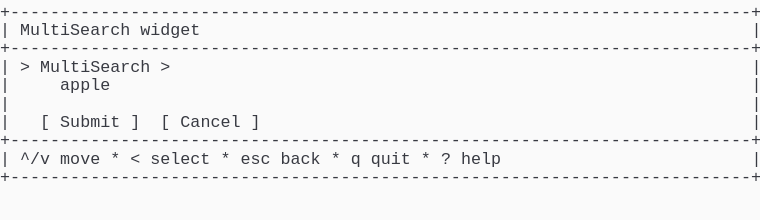
t = 0.00 s
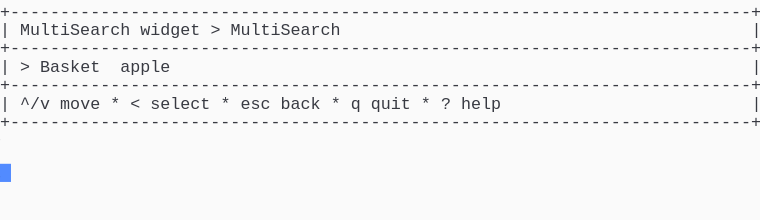
t = 1.37 s
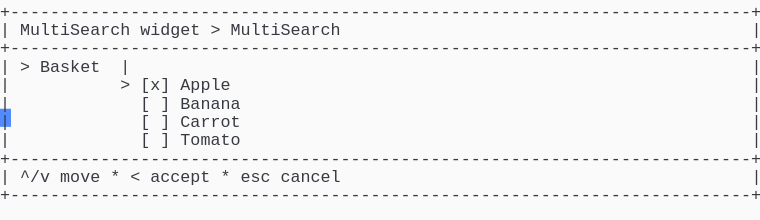
t = 2.39 s
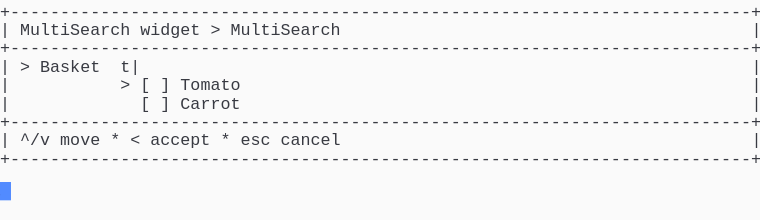
t = 3.61 s
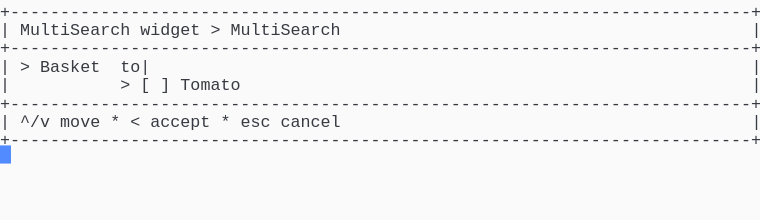
t = 4.62 s
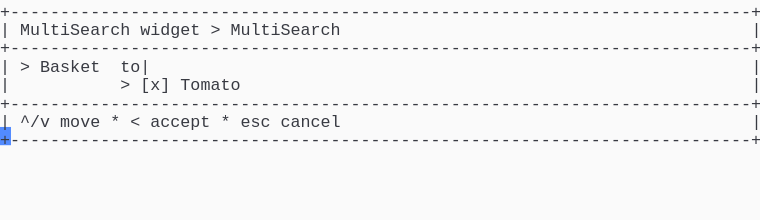
t = 6.00 s

The animated SVG that drew these frames (rendered in a browser with its animation timeline set to each time). Animation: 1 CSS @keyframes rule; one cycle of 7.38 s, repeats indefinitely.

<svg xmlns="http://www.w3.org/2000/svg" xmlns:xlink="http://www.w3.org/1999/xlink" width="760" height="220.44"><rect width="760" height="220.44" rx="0" ry="0" class="a"></rect><svg height="220.44" viewBox="0 0 76 22.044" width="760" xmlns="http://www.w3.org/2000/svg" xmlns:xlink="http://www.w3.org/1999/xlink"><style>.a{fill:rgb(250,250,250)}.b{font-family:Consolas,"Courier New",Courier,"Liberation Mono",monospace}.c{fill:rgb(56,58,66);white-space:pre}.d{fill:transparent}.e{fill:rgb(82,139,255)}.g{animation-duration:7.375s;animation-iteration-count:infinite;animation-name:f;animation-timing-function:steps(1,end)}@keyframes f{0%{transform:translateX(-0px)}0%{transform:translateX(-76px)}18.6%{transform:translateX(-152px)}29.7%{transform:translateX(-228px)}40.7%{transform:translateX(-304px)}51.7%{transform:translateX(-380px)}62.7%{transform:translateX(-456px)}100%{transform:translateX(-532px)}}</style><g font-family="Consolas, &quot;Courier New&quot;, Courier, &quot;Liberation Mono&quot;, monospace" font-size="1.67" class="b"><defs><symbol id="1"><text x="0" y="1.67" class="c">+--------------------------------------------------------------------------+</text></symbol><symbol id="2"><text x="0" y="1.67" class="c">|</text><text x="2.004" y="1.67" class="c">^/v</text><text x="6.012" y="1.67" class="c">move</text><text x="11.021999999999998" y="1.67" class="c">*</text><text x="13.026" y="1.67" class="c">&lt;</text><text x="15.029999999999998" y="1.67" class="c">select</text><text x="22.043999999999997" y="1.67" class="c">*</text><text x="24.048" y="1.67" class="c">esc</text><text x="28.055999999999997" y="1.67" class="c">back</text><text x="33.065999999999995" y="1.67" class="c">*</text><text x="35.06999999999999" y="1.67" class="c">q</text><text x="37.074" y="1.67" class="c">quit</text><text x="42.083999999999996" y="1.67" class="c">*</text><text x="44.087999999999994" y="1.67" class="c">?</text><text x="46.09199999999999" y="1.67" class="c">help</text><text x="75.14999999999999" y="1.67" class="c">|</text></symbol><symbol id="3"><text x="0" y="1.67" class="c">|</text><text x="2.004" y="1.67" class="c">MultiSearch</text><text x="14.027999999999999" y="1.67" class="c">widget</text><text x="21.041999999999998" y="1.67" class="c">&gt;</text><text x="23.045999999999996" y="1.67" class="c">MultiSearch</text><text x="75.14999999999999" y="1.67" class="c">|</text></symbol><symbol id="4"><text x="0" y="1.67" class="c">|</text><text x="14.027999999999999" y="1.67" class="c">[</text><text x="16.032" y="1.67" class="c">]</text><text x="18.035999999999998" y="1.67" class="c">Carrot</text><text x="75.14999999999999" y="1.67" class="c">|</text></symbol><symbol id="5"><text x="0" y="1.67" class="c">|</text><text x="2.004" y="1.67" class="c">^/v</text><text x="6.012" y="1.67" class="c">move</text><text x="11.021999999999998" y="1.67" class="c">*</text><text x="13.026" y="1.67" class="c">&lt;</text><text x="15.029999999999998" y="1.67" class="c">accept</text><text x="22.043999999999997" y="1.67" class="c">*</text><text x="24.048" y="1.67" class="c">esc</text><text x="28.055999999999997" y="1.67" class="c">cancel</text><text x="75.14999999999999" y="1.67" class="c">|</text></symbol><symbol id="6"><text x="0" y="1.67" class="c">|</text><text x="12.024" y="1.67" class="c">&gt;</text><text x="14.027999999999999" y="1.67" class="c">[</text><text x="16.032" y="1.67" class="c">]</text><text x="18.035999999999998" y="1.67" class="c">Tomato</text><text x="75.14999999999999" y="1.67" class="c">|</text></symbol><symbol id="7"><text x="0" y="1.67" class="c">|</text><text x="2.004" y="1.67" class="c">&gt;</text><text x="4.008" y="1.67" class="c">Basket</text><text x="12.024" y="1.67" class="c">to|</text><text x="75.14999999999999" y="1.67" class="c">|</text></symbol><symbol id="8"><text x="0" y="1.67" class="c">|</text><text x="12.024" y="1.67" class="c">&gt;</text><text x="14.027999999999999" y="1.67" class="c">[x]</text><text x="18.035999999999998" y="1.67" class="c">Tomato</text><text x="75.14999999999999" y="1.67" class="c">|</text></symbol><symbol id="a"><rect height="12" width="76" x="0" y="0" class="d"></rect></symbol><symbol id="b"><rect height="1.837" width="1.1022" class="e"></rect></symbol></defs><rect height="22.044" width="76" class="a"></rect><g class="g"><svg x="0" y="0" width="608"><svg x="0"><use xlink:href="#a"></use><use xlink:href="#b" x="-0.0040000000000000036" y="0"></use></svg><svg x="76"><use xlink:href="#a"></use><use xlink:href="#b" x="75.996" y="16.358"></use><use xlink:href="#1" y="0"></use><text x="0" y="3.5069999999999997" class="c">|</text><text x="2.004" y="3.5069999999999997" class="c">MultiSearch</text><text x="14.027999999999999" y="3.5069999999999997" class="c">widget</text><text x="75.14999999999999" y="3.5069999999999997" class="c">|</text><use xlink:href="#1" y="3.674"></use><text x="0" y="7.181" class="c">|</text><text x="2.004" y="7.181" class="c">&gt;</text><text x="4.008" y="7.181" class="c">MultiSearch</text><text x="16.032" y="7.181" class="c">&gt;</text><text x="75.14999999999999" y="7.181" class="c">|</text><text x="0" y="9.018" class="c">|</text><text x="6.012" y="9.018" class="c">apple</text><text x="75.14999999999999" y="9.018" class="c">|</text><text x="0" y="10.855" class="c">|</text><text x="75.14999999999999" y="10.855" class="c">|</text><text x="0" y="12.692" class="c">|</text><text x="4.008" y="12.692" class="c">[</text><text x="6.012" y="12.692" class="c">Submit</text><text x="13.026" y="12.692" class="c">]</text><text x="16.032" y="12.692" class="c">[</text><text x="18.035999999999998" y="12.692" class="c">Cancel</text><text x="25.05" y="12.692" class="c">]</text><text x="75.14999999999999" y="12.692" class="c">|</text><use xlink:href="#1" y="12.859"></use><use xlink:href="#2" y="14.696"></use><use xlink:href="#1" y="16.533"></use></svg><svg x="152"><use xlink:href="#a"></use><use xlink:href="#b" x="75.996" y="10.847"></use><use xlink:href="#1" y="0"></use><use xlink:href="#3" y="1.837"></use><use xlink:href="#1" y="3.674"></use><text x="0" y="7.181" class="c">|</text><text x="2.004" y="7.181" class="c">&gt;</text><text x="4.008" y="7.181" class="c">Basket</text><text x="12.024" y="7.181" class="c">apple</text><text x="75.14999999999999" y="7.181" class="c">|</text><use xlink:href="#1" y="7.348"></use><use xlink:href="#2" y="9.185"></use><use xlink:href="#1" y="11.022"></use></svg><svg x="228"><use xlink:href="#a"></use><use xlink:href="#b" x="75.996" y="18.195"></use><use xlink:href="#1" y="0"></use><use xlink:href="#3" y="1.837"></use><use xlink:href="#1" y="3.674"></use><text x="0" y="7.181" class="c">|</text><text x="2.004" y="7.181" class="c">&gt;</text><text x="4.008" y="7.181" class="c">Basket</text><text x="12.024" y="7.181" class="c">|</text><text x="75.14999999999999" y="7.181" class="c">|</text><text x="0" y="9.018" class="c">|</text><text x="12.024" y="9.018" class="c">&gt;</text><text x="14.027999999999999" y="9.018" class="c">[x]</text><text x="18.035999999999998" y="9.018" class="c">Apple</text><text x="75.14999999999999" y="9.018" class="c">|</text><text x="0" y="10.855" class="c">|</text><text x="14.027999999999999" y="10.855" class="c">[</text><text x="16.032" y="10.855" class="c">]</text><text x="18.035999999999998" y="10.855" class="c">Banana</text><text x="75.14999999999999" y="10.855" class="c">|</text><use xlink:href="#4" y="11.022"></use><text x="0" y="14.529" class="c">|</text><text x="14.027999999999999" y="14.529" class="c">[</text><text x="16.032" y="14.529" class="c">]</text><text x="18.035999999999998" y="14.529" class="c">Tomato</text><text x="75.14999999999999" y="14.529" class="c">|</text><use xlink:href="#1" y="14.696"></use><use xlink:href="#5" y="16.533"></use><use xlink:href="#1" y="18.37"></use></svg><svg x="304"><use xlink:href="#a"></use><use xlink:href="#b" x="75.996" y="14.520999999999999"></use><use xlink:href="#1" y="0"></use><use xlink:href="#3" y="1.837"></use><use xlink:href="#1" y="3.674"></use><text x="0" y="7.181" class="c">|</text><text x="2.004" y="7.181" class="c">&gt;</text><text x="4.008" y="7.181" class="c">Basket</text><text x="12.024" y="7.181" class="c">t|</text><text x="75.14999999999999" y="7.181" class="c">|</text><use xlink:href="#6" y="7.348"></use><use xlink:href="#4" y="9.185"></use><use xlink:href="#1" y="11.022"></use><use xlink:href="#5" y="12.859"></use><use xlink:href="#1" y="14.696"></use></svg><svg x="380"><use xlink:href="#a"></use><use xlink:href="#b" x="75.996" y="12.684"></use><use xlink:href="#1" y="0"></use><use xlink:href="#3" y="1.837"></use><use xlink:href="#1" y="3.674"></use><use xlink:href="#7" y="5.511"></use><use xlink:href="#6" y="7.348"></use><use xlink:href="#1" y="9.185"></use><use xlink:href="#5" y="11.022"></use><use xlink:href="#1" y="12.859"></use></svg><svg x="456"><use xlink:href="#a"></use><use xlink:href="#b" x="75.996" y="12.684"></use><use xlink:href="#1" y="0"></use><use xlink:href="#3" y="1.837"></use><use xlink:href="#1" y="3.674"></use><use xlink:href="#7" y="5.511"></use><use xlink:href="#8" y="7.348"></use><use xlink:href="#1" y="9.185"></use><use xlink:href="#5" y="11.022"></use><use xlink:href="#1" y="12.859"></use></svg><svg x="532"><use xlink:href="#a"></use><use xlink:href="#b" x="0.996" y="14.520999999999999"></use><use xlink:href="#1" y="0"></use><use xlink:href="#3" y="1.837"></use><use xlink:href="#1" y="3.674"></use><use xlink:href="#7" y="5.511"></use><use xlink:href="#8" y="7.348"></use><use xlink:href="#1" y="9.185"></use><use xlink:href="#5" y="11.022"></use><use xlink:href="#1" y="12.859"></use></svg></svg></g></g></svg></svg>
